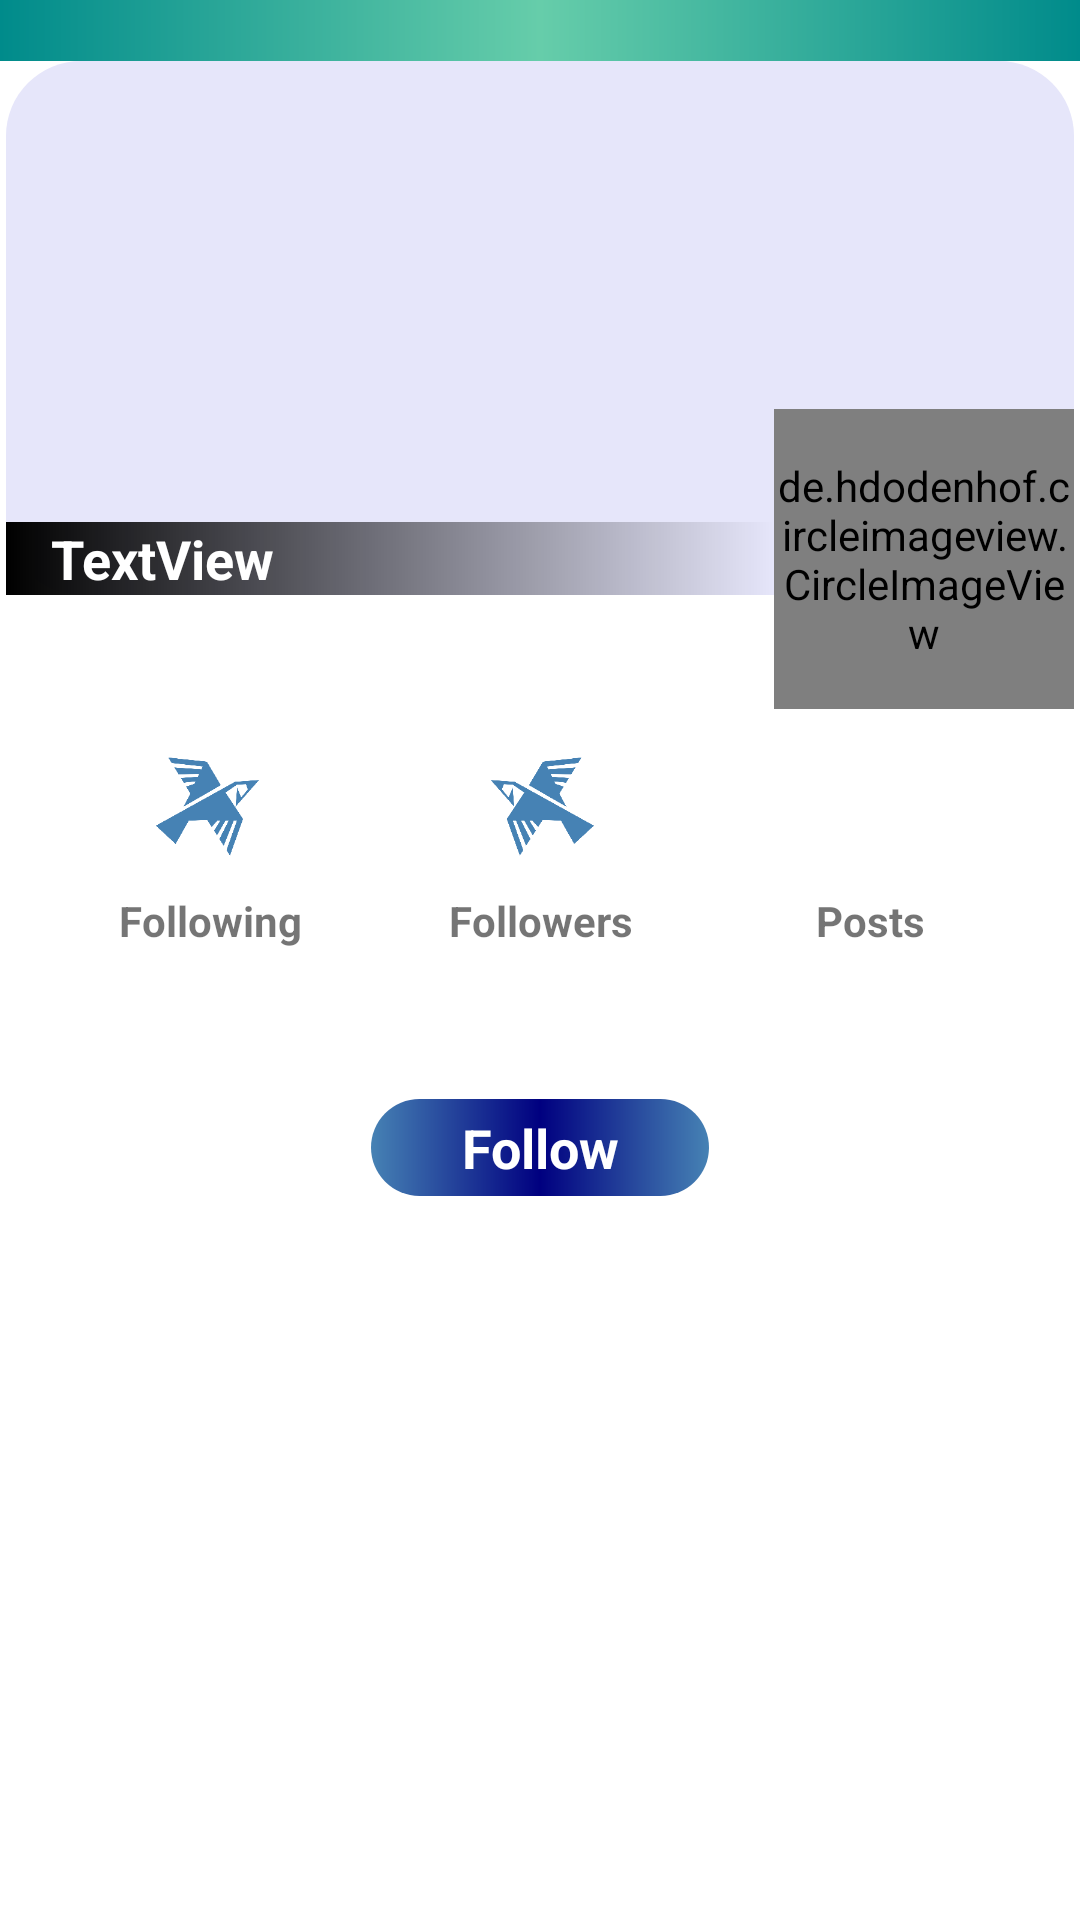

Produce the Android XML layout that renders to this screen, including the resource entries it uses.
<!-- AndroidManifest.xml: application theme Theme.Design.Light.NoActionBar -->
<!-- res/layout/activity_user_profile.xml -->
<?xml version="1.0" encoding="utf-8"?>
<ScrollView xmlns:android="http://schemas.android.com/apk/res/android"
    xmlns:app="http://schemas.android.com/apk/res-auto"
    xmlns:tools="http://schemas.android.com/tools"
    android:layout_width="match_parent"
    android:layout_height="match_parent"
    android:orientation="horizontal"
    tools:context=".activities.UserProfileActivity"
    tools:ignore="GradleDependency"
    android:background="@color/white">

    <androidx.constraintlayout.widget.ConstraintLayout
        android:layout_width="match_parent"
        android:layout_height="wrap_content">


        <ImageView
            android:id="@+id/ivMyCharacter"
            android:layout_width="0dp"
            android:layout_height="0dp"
            app:layout_constraintDimensionRatio="2:1"
            android:layout_marginHorizontal="2dp"
            app:layout_constraintEnd_toEndOf="parent"
            app:layout_constraintStart_toStartOf="parent"
            app:layout_constraintTop_toBottomOf="@+id/text_dashboard"
            app:srcCompat="@drawable/edit_text_background" />

        <TextView
            android:id="@+id/text_dashboard"
            android:layout_width="match_parent"
            android:layout_height="wrap_content"
            android:textSize="15dp"
            android:textAlignment="center"
            app:layout_constraintStart_toStartOf="parent"
            app:layout_constraintTop_toTopOf="parent"
            app:layout_constraintEnd_toEndOf="parent"
            android:background="@drawable/main_theme"
            android:gravity="center_horizontal"/>

        <de.hdodenhof.circleimageview.CircleImageView
            android:id="@+id/ivMyProfile"
            android:layout_width="100dp"
            android:layout_height="100dp"
            android:layout_marginEnd="2dp"
            android:layout_marginRight="2dp"
            android:src="@drawable/logo_croped"
            app:layout_constraintBottom_toBottomOf="@+id/ivMyCharacter"
            app:layout_constraintEnd_toEndOf="parent"
            app:layout_constraintTop_toTopOf="@+id/tvMyCharacter" />

        <TextView
            android:id="@+id/tvMyCharacter"
            android:layout_width="0dp"
            android:layout_height="wrap_content"
            android:background="@drawable/black_transparent"
            android:gravity="left"
            android:paddingHorizontal="15dp"
            android:text="TextView"
            android:textColor="@color/white"
            android:textAlignment="textStart"
            android:textSize="18dp"
            android:textStyle="bold"
            app:layout_constraintBottom_toBottomOf="@+id/ivMyCharacter"
            app:layout_constraintEnd_toStartOf="@+id/ivMyProfile"
            app:layout_constraintStart_toStartOf="@+id/ivMyCharacter"
            tools:ignore="RtlCompat" />

        <TextView
            android:id="@+id/tvMyName"
            android:layout_width="0dp"
            android:layout_height="wrap_content"
            android:layout_marginTop="4dp"
            android:gravity="center"
            android:textSize="20sp"
            android:textStyle="bold"
            android:singleLine="true"
            android:ellipsize="end"
            app:layout_constraintEnd_toStartOf="@+id/ivMyProfile"
            app:layout_constraintStart_toStartOf="@+id/tvMyCharacter"
            app:layout_constraintTop_toBottomOf="@+id/tvMyCharacter" />
        <ImageView
            android:id="@+id/iv_followings"
            android:layout_width="40dp"
            android:layout_height="40dp"
            android:layout_marginStart="50dp"
            android:layout_marginLeft="50dp"
            android:layout_marginTop="20dp"
            app:layout_constraintStart_toStartOf="parent"
            app:layout_constraintTop_toBottomOf="@+id/tvMyName"
            app:srcCompat="@drawable/followers"
            app:tint="@color/steel_blue" />

        <ImageView
            android:id="@+id/iv_followers"
            android:layout_width="40dp"
            android:layout_height="40dp"
            android:layout_marginTop="20dp"
            app:layout_constraintEnd_toStartOf="@+id/iv_user_posts"
            app:layout_constraintStart_toEndOf="@id/iv_followings"
            app:layout_constraintTop_toBottomOf="@+id/tvMyName"
            app:srcCompat="@drawable/following"
            app:tint="@color/steel_blue" />

        <ImageView
            android:id="@+id/iv_user_posts"
            android:layout_width="40dp"
            android:layout_height="40dp"
            android:layout_marginTop="20dp"
            android:layout_marginEnd="50dp"
            android:layout_marginRight="50dp"
            app:layout_constraintEnd_toEndOf="parent"
            app:layout_constraintTop_toBottomOf="@+id/tvMyName"
            app:srcCompat="@drawable/baseline_amp_stories_black_18dp"
            app:tint="@color/steel_blue" />

        <TextView
            android:id="@+id/tv_followings"
            android:layout_width="wrap_content"
            android:layout_height="wrap_content"
            android:layout_marginTop="8dp"
            android:text="Following"
            android:textStyle="bold"
            app:layout_constraintEnd_toEndOf="@+id/iv_followings"
            app:layout_constraintStart_toStartOf="@+id/iv_followings"
            app:layout_constraintTop_toBottomOf="@+id/iv_followings"
            android:textAlignment="center"
            android:gravity="center_horizontal" />

        <TextView
            android:id="@+id/tv_followers"
            android:layout_width="wrap_content"
            android:layout_height="wrap_content"
            android:layout_marginTop="8dp"
            android:text="Followers"
            android:textStyle="bold"
            app:layout_constraintEnd_toEndOf="@+id/iv_followers"
            app:layout_constraintStart_toStartOf="@+id/iv_followers"
            app:layout_constraintTop_toBottomOf="@+id/iv_followers"
            android:textAlignment="center"
            android:gravity="center_horizontal"/>


        <TextView
            android:id="@+id/tv_user_posts"
            android:layout_width="wrap_content"
            android:layout_height="wrap_content"
            android:layout_marginTop="8dp"
            android:text="Posts"
            android:textStyle="bold"
            app:layout_constraintEnd_toEndOf="@+id/iv_user_posts"
            app:layout_constraintStart_toStartOf="@+id/iv_user_posts"
            app:layout_constraintTop_toBottomOf="@+id/iv_user_posts"
            android:textAlignment="center"
            android:gravity="center_horizontal"
            />

        <TextView
            android:id="@+id/tv_request"
            android:layout_width="wrap_content"
            android:layout_height="wrap_content"
            android:layout_marginEnd="20dp"
            android:layout_marginStart="20dp"
            android:layout_marginTop="50dp"
            android:background="@drawable/main_theme_radius"
            android:paddingHorizontal="30dp"
            android:paddingVertical="4dp"
            android:textSize="18sp"
            android:textStyle="bold"
            android:text="Follow"
            android:textColor="@color/white"
            android:textAlignment="center"
            app:layout_constraintEnd_toEndOf="parent"
            app:layout_constraintStart_toStartOf="parent"
            app:layout_constraintTop_toBottomOf="@id/tv_followings"
            android:layout_marginRight="4dp"
            android:gravity="center_horizontal" />


    </androidx.constraintlayout.widget.ConstraintLayout>

</ScrollView>
<!-- resources referenced by this layout -->
<resources>
  <color name="steel_blue">#4682B4</color>
  <color name="white">#FFFFFF</color>
  <!-- drawable black_transparent (drawable) -->
  <shape xmlns:android="http://schemas.android.com/apk/res/android"
      android:shape="rectangle">
      <gradient
          android:angle="0"
          android:startColor="@color/black"
          android:endColor="@android:color/transparent"/>
  </shape>
  <!-- drawable edit_text_background (drawable) -->
  <?xml version="1.0" encoding="utf-8"?>
  <shape xmlns:android="http://schemas.android.com/apk/res/android"
      android:shape="rectangle">
      <solid android:color="@color/lavender"/>
      <corners android:radius="25dp"/>
  </shape>
  <!-- drawable followers: png bitmap (drawable, 3943 bytes) -->
  <!-- drawable following: png bitmap (drawable, 3936 bytes) -->
  <!-- drawable logo_croped: png bitmap (drawable, 51628 bytes) -->
  <!-- drawable main_theme (drawable) -->
  <?xml version="1.0" encoding="utf-8"?>
  <shape xmlns:android="http://schemas.android.com/apk/res/android"
      android:shape="rectangle">
  
      <gradient
          android:angle="0"
          android:endColor="@color/colorAccent"
          android:centerColor="@color/colorPrimary"
          android:startColor="@color/colorAccent"/>
  </shape>
  <!-- drawable main_theme_radius (drawable) -->
  <?xml version="1.0" encoding="utf-8"?>
  <shape xmlns:android="http://schemas.android.com/apk/res/android"
      android:shape="rectangle">
  
      <corners android:radius="20dp"/>
      <gradient
          android:angle="0"
  
          android:endColor="@color/steel_blue"
          android:centerColor="@color/navy"
          android:startColor="@color/steel_blue"/>/>
  </shape>
  <color name="black">#000000</color>
  <color name="lavender">#E6E6FA</color>
  <color name="colorAccent">@color/dark_cyan</color>
  <color name="colorPrimary">@color/medium_aquamarine</color>
  <color name="navy">#000080</color>
  <color name="dark_cyan">#008B8B</color>
  <color name="medium_aquamarine">#66CDAA</color>
</resources>
